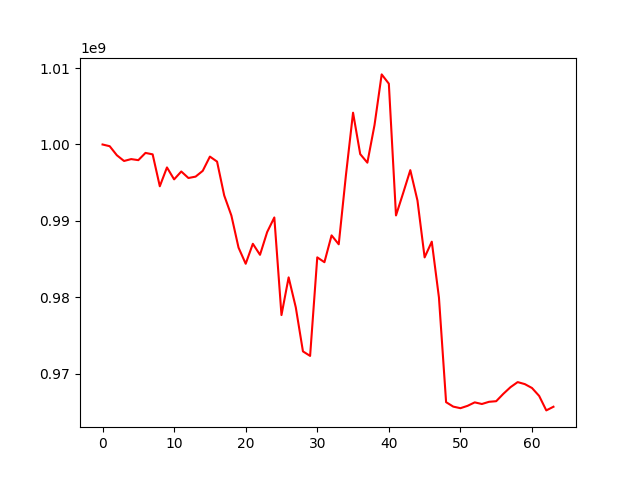

The file beside this chart, header and first rows:
account_value, date, daily_return
1000000000, 2023-09-21, 
999775825, 2023-09-22, -0.0002242
998591860, 2023-09-25, -0.001184
997843480, 2023-09-26, -0.0007494
998090345, 2023-09-27, 0.0002474
997952145, 2023-09-28, -0.0001385
998898970, 2023-09-29, 0.0009488
998710635, 2023-10-02, -0.0001885
994537325, 2023-10-03, -0.004179
996999535, 2023-10-04, 0.002476
995436470, 2023-10-05, -0.001568
996468560, 2023-10-06, 0.001037
995615555, 2023-10-09, -0.000856
995797620, 2023-10-10, 0.0001829
996554670, 2023-10-11, 0.0007602
998416665, 2023-10-12, 0.001868
997763535, 2023-10-13, -0.0006542
993330445, 2023-10-16, -0.004443
990707615, 2023-10-17, -0.00264
986514930, 2023-10-18, -0.004232
984402465, 2023-10-19, -0.002141
987015105, 2023-10-20, 0.002654
985572620, 2023-10-23, -0.001461
988550200, 2023-10-24, 0.003021
990457650, 2023-10-25, 0.00193
977695020, 2023-10-26, -0.01289
982622900, 2023-10-27, 0.00504
978695590, 2023-10-30, -0.003997
972943425, 2023-10-31, -0.005877
972351465, 2023-11-01, -0.0006084
985239525, 2023-11-02, 0.01325
984607155, 2023-11-03, -0.0006418
988114805, 2023-11-06, 0.003562
986947345, 2023-11-07, -0.001182
995944920, 2023-11-08, 0.009117
1004157230, 2023-11-09, 0.008246
998744305, 2023-11-10, -0.005391
997621530, 2023-11-13, -0.001124
1002548785, 2023-11-14, 0.004939
1009165910, 2023-11-15, 0.0066
1007952865, 2023-11-16, -0.001202
990719850, 2023-11-17, -0.0171
993647255, 2023-11-20, 0.002955
996644590, 2023-11-21, 0.003016
992671855, 2023-11-22, -0.003986
985234210, 2023-11-23, -0.007493
987291730, 2023-11-24, 0.002088
979994205, 2023-11-27, -0.007391
966301835, 2023-11-28, -0.01397
965721755, 2023-11-29, -0.0006003
965514600, 2023-11-30, -0.0002145
965822640, 2023-12-01, 0.000319
966275520, 2023-12-04, 0.0004689
966063245, 2023-12-05, -0.0002197
966351020, 2023-12-06, 0.0002979
966428735, 2023-12-07, 8.042108756711741e-05
967396435, 2023-12-08, 0.001001
968263995, 2023-12-11, 0.0008968
968926445, 2023-12-12, 0.0006842
968663820, 2023-12-13, -0.000271
... 4 more rows
